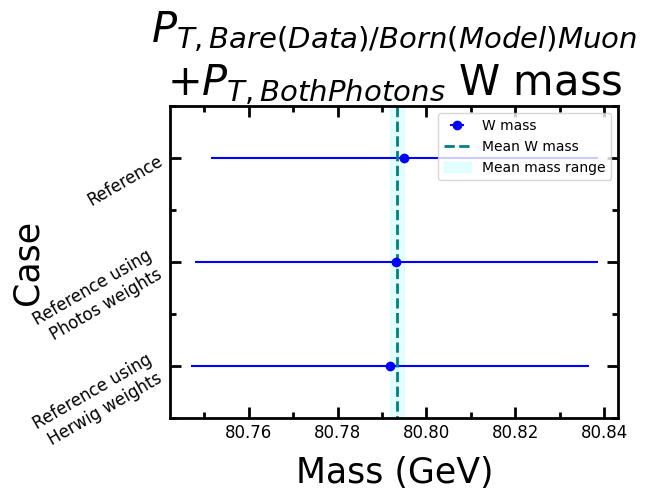

This figure's Python source:
import matplotlib.pyplot as plt
import matplotlib.ticker as plticker
from matplotlib.ticker import MultipleLocator
import matplotlib.patches as mpatches
import numpy as np
import time

# Parameters order: [herwig, photos, born, reference]
bare_muon_pt_mass = [80.79178, 80.79318, 80.79506]
bare_muon_pt_err = [0.04481, 0.04535, 0.04358]
bare_muon_pt_chi = [0.5808974081548854, 0.571649164271761, 0.6260217355829164]

ttl_lbl, x_lbl, y_lbl = "$P_{T, Bare(Data)/Born(Model)Muon}$\n+$P_{T, Both Photons}$ W mass", "Mass (GeV)", "Case"
plot_levels_lbl = ["Reference using\nHerwig weights", "Reference using\nPhotos weights", "Reference"]
plot_fl_nam = "Bare_Born_Muon_PT_2_photons"
run_mode = "Summary"  # "Summary", "Report"

plt.rcParams["font.family"] = "Times New Roman"
ttl_fnt_size, x_lbl_fnt_size, y_lbl_fnt_size = 30, 25, 25
x_maj_tick_fnt_size, y_maj_tick_fnt_size = 12, 12
x_min_tick_fnt_size, y_min_tick_fnt_size = 5, 5
x_maj_tick_rot, y_maj_tick_rot = 0, 30
start_y_val, end_y_val, stepsize = 0, len(plot_levels_lbl), 1
if run_mode == "Summary":
    padding_arr = [0.8, 0.15, 0.25, 0.95, 0.2, 0.2]  # [top, bottom, left, right, hspace, wspace]
elif run_mode == "Report":
    padding_arr = [0.9, 0.15, 0.25, 0.95, 0.2, 0.2]  # [top, bottom, left, right, hspace, wspace]
x_lbl_shft, y_lbl_shft = 10, -10

# Calculate average mass and its uncertainty
avg_mass = np.average(bare_muon_pt_mass, weights=bare_muon_pt_err)
min_mass = np.amin(bare_muon_pt_mass)
max_mass = np.amax(bare_muon_pt_mass)
std_mass = np.std(bare_muon_pt_mass)

# Calculate maximum error
diff_min = avg_mass-min_mass
diff_max = max_mass-avg_mass

if diff_max > diff_min:
    uncert_mass = diff_max
else:
    uncert_mass = diff_min

rect_mean_left, rect_mean_bottom, rect_mean_width, rect_mean_height = (min_mass, start_y_val-1, max_mass-min_mass, end_y_val+1) # Mean mass range
rect_uncert_left, rect_uncert_bottom, rect_uncert_width, rect_uncert_height = (avg_mass-uncert_mass, start_y_val-1, 2*uncert_mass, end_y_val+1)  # Uncertainty range
range_rect_alpha, range_rect_color, range_rect_lbl = 0.1, '#00FFFF', 'Mean mass range'
range_uncert_rect_alpha, range_uncert_rect_color, range_uncert_rect_lbl = 0.1, '#FF0000', 'Mass Uncertainty'

black_color = (0/255, 0/255, 0/255)
major_x_tick_step_1 = 0.02
major_y_tick_step_2 = 1
minor_x_tick_step_2 = major_x_tick_step_1/2
minor_y_tick_step_2 = major_y_tick_step_2/2

spine_lines_width = 2
tick_width = spine_lines_width
maj_tick_lngth = 8
min_tick_lngth = maj_tick_lngth*0.5

print("Starting parameters")
# time.sleep(5)
# Final Plots
fig, ax = plt.subplots()
w_masses = plt.errorbar(bare_muon_pt_mass, range(len(bare_muon_pt_mass)), xerr=bare_muon_pt_err, c='blue', label="W mass", fmt='o')
print("Starting part with parameters")
# time.sleep(5)
# plt.margins(x=0, y=10)
# plt.xlabel("X-axis", labelpad=7)
labels = [item.get_text() for item in ax.get_yticklabels()]
for nth_tick in range(len(plot_levels_lbl)):
    labels[nth_tick+1] = plot_levels_lbl[nth_tick]
# ax.yaxis.set_ticks(np.arange(start_y_val, end_y_val, stepsize))
loc = plticker.MultipleLocator(base=1.0) # this locator puts ticks at regular intervals
ax.yaxis.set_major_locator(loc)
ax.set_yticklabels(labels)

print("Starting spine")
# time.sleep(5)
# Spine properties
ax.spines['top'].set_color(black_color)
ax.spines['right'].set_color(black_color)
ax.spines['bottom'].set_color(black_color)
ax.spines['left'].set_color(black_color)

# Set spine thickness
for axis in ['top','bottom','left','right']:
    ax.spines[axis].set_linewidth(spine_lines_width)

print("Starting MultipleLocator")
# time.sleep(5)
# Ticks per spine properties
ax.tick_params(top="on", bottom="on", right="on", left="on")
ax.yaxis.set_ticks_position('both')  # Show both top and bottom ticks
ax.xaxis.set_ticks_position('both')  # Show both right and left ticks
ax.yaxis.set_major_locator(MultipleLocator(major_y_tick_step_2))  # Set y_major size step
ax.xaxis.set_major_locator(MultipleLocator(major_x_tick_step_1))  # Set x_major size step
ax.yaxis.set_minor_locator(MultipleLocator(minor_y_tick_step_2))  # Set y_minor size step
ax.xaxis.set_minor_locator(MultipleLocator(minor_x_tick_step_2))  # Set x_minor size step

ax.tick_params(axis='x', which='major', labelsize=x_maj_tick_fnt_size, rotation=x_maj_tick_rot)
ax.tick_params(axis='y', which='major', labelsize=y_maj_tick_fnt_size, rotation=y_maj_tick_rot)

# Colour, length and thickness of major ticks
ax.tick_params(axis="x", direction="in", length=maj_tick_lngth, width=tick_width, color=black_color, labelsize=x_maj_tick_fnt_size, rotation=x_maj_tick_rot)  # For RGB colour: [(255, 0, 255)] -> [(1, 0, 1)]
ax.tick_params(axis="y", direction="in", length=maj_tick_lngth, width=tick_width, color=black_color, labelsize=y_maj_tick_fnt_size, rotation=y_maj_tick_rot)  # direction=... w.r.t. spine of plot area

# Colour, length and thickness of minor ticks
ax.tick_params(axis="x", which="minor", direction="in", length=min_tick_lngth, width=tick_width, labelsize=x_min_tick_fnt_size)  # For RGB colour: [(255, 0, 255)] -> [(1, 0, 1)]
ax.tick_params(axis="y", which="minor", direction="in", length=min_tick_lngth, width=tick_width, labelsize=y_min_tick_fnt_size)  # direction=... w.r.t. spine of plot area

# ax.xaxis.set_ticklabels([])  # Hide label of x axis
ax.xaxis.labelpad = x_lbl_shft
ax.yaxis.labelpad = y_lbl_shft

ax.set_ylim([start_y_val-0.5, end_y_val-0.5])
# ax.set_xlim([80, 81])  # Doing
fig.subplots_adjust(top=padding_arr[0], bottom=padding_arr[1], left=padding_arr[2], right=padding_arr[3], hspace=padding_arr[4], wspace=padding_arr[5])

# Draw rectangle to account for error and vertical line to account for mean of all values
# uncert_mean_rect=mpatches.Rectangle((rect_uncert_left,rect_uncert_bottom), rect_uncert_width, rect_uncert_height, alpha=range_uncert_rect_alpha, color=range_uncert_rect_color, label=range_uncert_rect_lbl)
# plt.gca().add_patch(uncert_mean_rect)

# Draw rectangle of uncertainty of W mass
uncert_rect=mpatches.Rectangle((rect_mean_left,rect_mean_bottom), rect_mean_width, rect_mean_height, alpha=range_rect_alpha, color=range_rect_color, label=range_rect_lbl)
plt.gca().add_patch(uncert_rect)

# Vertical mean line
mean_handle = plt.vlines(x=[avg_mass], ymin=[rect_mean_bottom], ymax=[rect_mean_height], colors='teal', ls='--', lw=2, label='Mean W mass')

plt.xlabel(x_lbl, fontsize=x_lbl_fnt_size)
plt.ylabel(y_lbl, fontsize=y_lbl_fnt_size)

if run_mode == "Summary":
    plt.title(ttl_lbl, fontsize=ttl_fnt_size)
    plt.legend(handles=[w_masses, mean_handle, uncert_rect])  # , uncert_mean_rect])
    out_chi_img_fl_nm = f'{plot_fl_nam}_summary.png'
elif run_mode == "Report":
    plt.title(" ", fontsize=ttl_fnt_size)
    out_chi_img_fl_nm = f'{plot_fl_nam}_report.png'
print("Starting to save")
# time.sleep(5)
plt.savefig(out_chi_img_fl_nm, dpi=300)
print("Done fitting chi-square values and saving plot")

# Save metadata as extra file to use for report
with(open(f"{plot_fl_nam}_metadata.txt", "w")) as fl:
    fl.write(f"{plot_fl_nam}_report.png and {plot_fl_nam}_summary.png\n")
    fl.write("Mean [GeV], uncertainty [GeV]\n")
    fl.write(f"{avg_mass}, {uncert_mass}\n")
